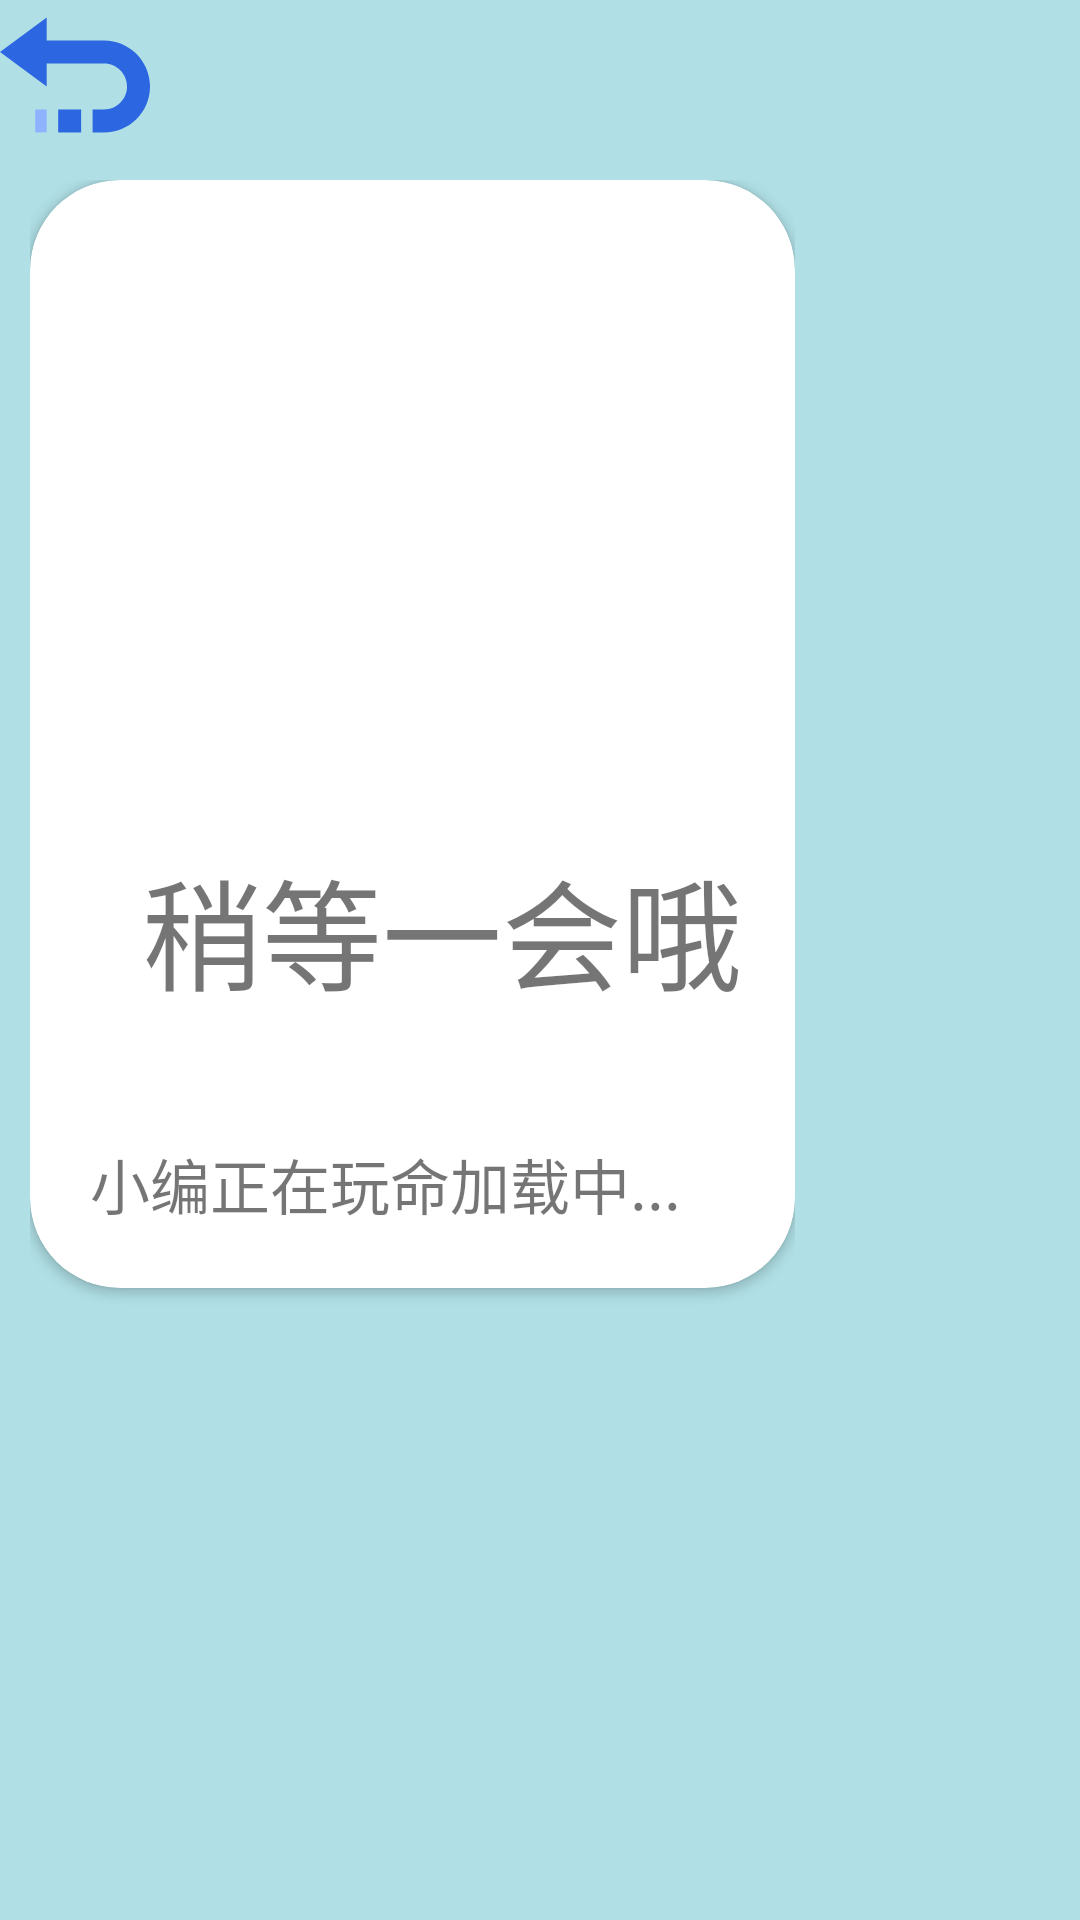

Layout XML and referenced resources for this Android screen:
<!-- AndroidManifest.xml: application theme NoActivityFullscreen -->
<!-- res/layout/detail.xml -->
<?xml version="1.0" encoding="utf-8"?>
<LinearLayout xmlns:android="http://schemas.android.com/apk/res/android"
    xmlns:app="http://schemas.android.com/apk/res-auto"
    xmlns:tools="http://schemas.android.com/tools"
    android:layout_width="match_parent"
    android:layout_height="match_parent"
    android:background="@color/colorText"
    android:orientation="vertical"
    tools:context="com.xx.jit.Detail">

    <LinearLayout
        android:layout_width="match_parent"
        android:layout_height="50dp"
        android:background="@color/colorText">

        <Button
            android:id="@+id/back"
            android:layout_width="50dp"
            android:layout_height="50dp"
            android:background="@drawable/ic_back"
            android:paddingLeft="5dp"
            android:paddingTop="2dp" />
    </LinearLayout>

    <LinearLayout
        android:layout_width="match_parent"
        android:layout_height="0dp"
        android:layout_weight="1">

        <LinearLayout
            android:layout_width="0dp"
            android:layout_height="match_parent"
            android:layout_marginLeft="10dp"
            android:layout_marginTop="10dp"
            android:layout_marginBottom="10dp"
            android:layout_weight="3"
            android:background="@color/colorText"
            android:orientation="vertical">
            <ScrollView
                android:layout_width="match_parent"
                android:layout_height="match_parent"
                android:scrollbarThumbVertical="@color/colorSlider">
            <android.support.v7.widget.CardView
                android:layout_width="match_parent"
                android:layout_height="wrap_content"
                android:orientation="vertical"
                app:cardCornerRadius="30dp">
                    <LinearLayout
                        android:layout_width="match_parent"
                        android:layout_height="wrap_content"
                        android:orientation="vertical">
                        <ImageView
                            android:id="@+id/image"
                            android:layout_width="match_parent"
                            android:layout_height="200dp"
                            android:padding="20dp" />
                        <TextView
                            android:id="@+id/title"
                            android:layout_width="match_parent"
                            android:layout_height="100dp"
                            android:gravity="center"
                            android:paddingLeft="20dp"
                            android:text="稍等一会哦"
                            android:textSize="40dp" />
                        <TextView
                            android:id="@+id/contentPanel"
                            android:layout_width="match_parent"
                            android:layout_height="wrap_content"
                            android:padding="20dp"
                            android:text="小编正在玩命加载中..."
                            android:textSize="20dp" />
                    </LinearLayout>
            </android.support.v7.widget.CardView>
        </ScrollView>
        </LinearLayout>
        <LinearLayout
            android:layout_width="0dp"
            android:layout_height="match_parent"
            android:layout_marginLeft="10dp"
            android:layout_marginTop="10dp"
            android:layout_marginBottom="10dp"
            android:layout_weight="1">
            <android.support.v7.widget.RecyclerView
                android:id="@+id/recyclerview"
                android:layout_width="match_parent"
                android:layout_height="match_parent"></android.support.v7.widget.RecyclerView>
        </LinearLayout>
    </LinearLayout>

</LinearLayout>
<!-- resources referenced by this layout -->
<resources>
  <color name="colorSlider">#CDCDC1</color>
  <color name="colorText">#B0E0E6</color>
  <!-- drawable ic_back (drawable) -->
  <vector android:height="24dp" android:viewportHeight="1024.0"
      android:viewportWidth="1024.0" android:width="24dp" xmlns:android="http://schemas.android.com/apk/res/android">
      <path android:fillColor="#2C66E1" android:pathData="M710.6,277.1H318.7v-157L0.1,355.5l318.6,235.4v-157h391.9c86.6,0 156.7,70.2 156.7,156.8 0,86.6 -70.2,156.8 -156.7,156.8h-78.4v156.8h78.4c173.1,0 313.5,-140.4 313.5,-313.5S883.8,277.1 710.6,277.1z"/>
      <path android:fillColor="#8FB3FF" android:pathData="M240.4,747.4h78.4v156.8h-78.4z"/>
      <path android:fillColor="#2C66E1" android:pathData="M397.1,747.4h156.8v156.8H397.1z"/>
  </vector>
  <style name="NoActivityFullscreen" parent="Theme.AppCompat.Light.NoActionBar">
          <item name="windowNoTitle">true</item>
          <item name="windowActionBar">false</item>
          <item name="android:windowFullscreen">true</item>
          <item name="android:listDivider">@drawable/divider_bg</item>
      </style>
  <!-- drawable divider_bg (drawable) -->
  <?xml version="1.0" encoding="utf-8"?>
  <shape xmlns:android="http://schemas.android.com/apk/res/android"
      android:shape="rectangle">
      <gradient
          android:centerColor="#ff00ff00"
          android:endColor="#ff0000ff"
          android:startColor="#ffff0000"
          android:type="linear"/>
      <size android:height="2dp"/>
  </shape>
</resources>
